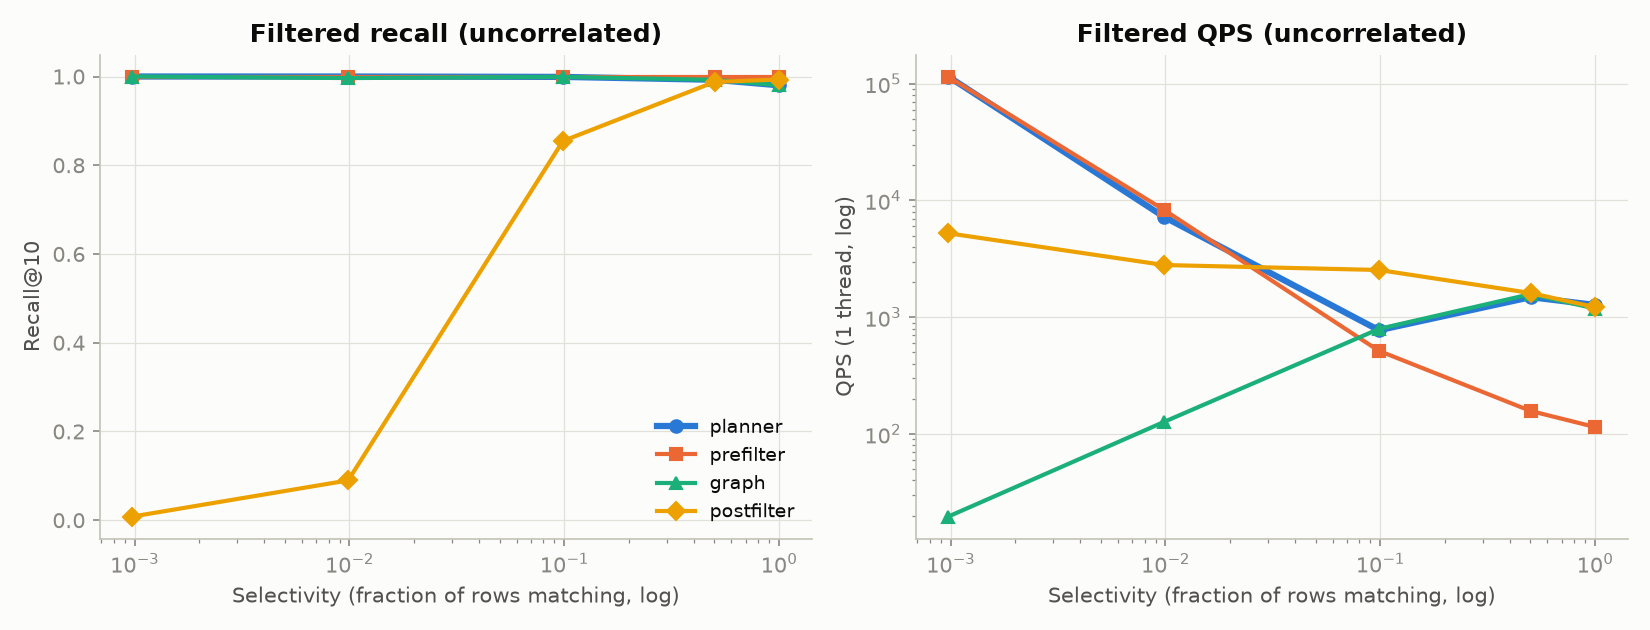

The file beside this chart, header and first rows:
strategy, selectivity, recall@10, qps
planner, 0.0010, 1, 115404
planner, 0.0099, 1, 7228
planner, 0.0985, 0.9991, 773.6
planner, 0.5004, 0.9926, 1485
planner, 1, 0.9801, 1274
prefilter, 0.0010, 1, 114673
prefilter, 0.0099, 1, 8294
prefilter, 0.0985, 1, 515.4
prefilter, 0.5004, 1, 157.4
prefilter, 1, 1, 114.6
graph, 0.0010, 1, 19.6
graph, 0.0099, 0.9965, 127.0
graph, 0.0985, 0.9991, 793.7
graph, 0.5004, 0.9926, 1577
graph, 1, 0.9801, 1186
postfilter, 0.0010, 0.0082, 5239
postfilter, 0.0099, 0.0897, 2800
postfilter, 0.0985, 0.8546, 2540
postfilter, 0.5004, 0.9878, 1612
postfilter, 1, 0.9932, 1218
